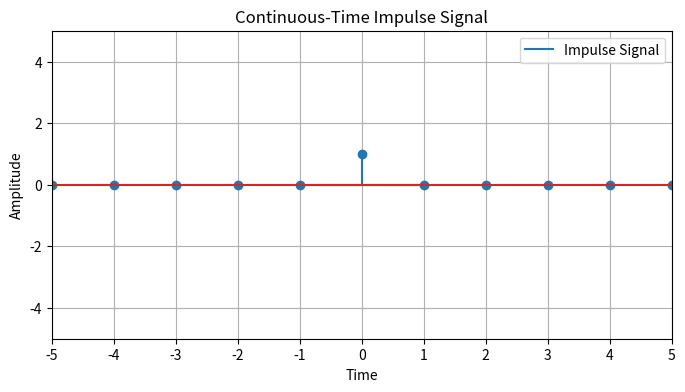

The script that saved this image:
import numpy as np
import matplotlib.pyplot as plt
#CT signal

t = np.linspace(-1, 1, 400)


impulse_signal = np.zeros_like(t)
impulse_signal[t == 0] = 1  # Impulse at t=0


plt.figure(figsize=(8, 4))
plt.plot(t, impulse_signal, label='Impulse Signal')
plt.title('Continuous-Time Impulse Signal')
plt.xlabel('Time')
plt.ylabel('Amplitude')
plt.xlim(-5,5)
plt.ylim(-5,5)
plt.grid(True)
plt.legend()
plt.show()

#DT signal
n = np.arange(-5, 6)
x = np.zeros_like(n)
x[n == 0] = 1
plt.stem(n, x)
plt.xticks(n);
plt.xlabel('Time')
plt.ylabel('Amplitude')
plt.grid(True)



